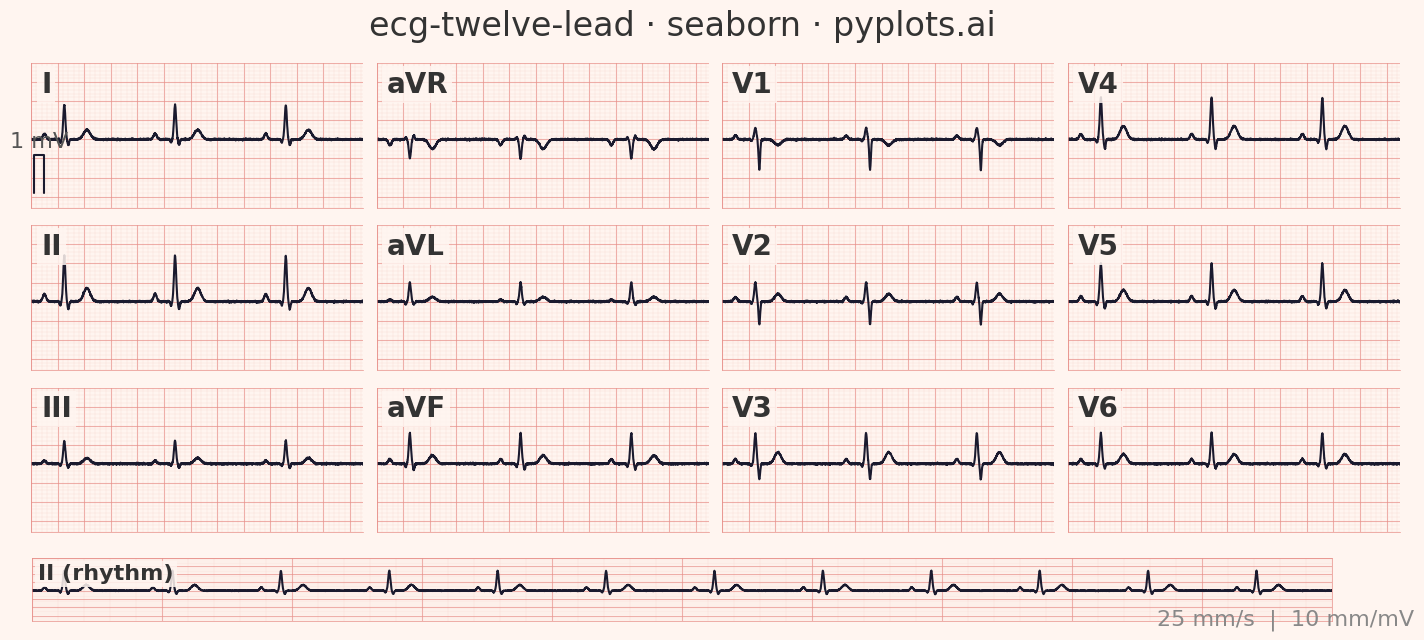

Write the Python code that produced this figure.
"""pyplots.ai
ecg-twelve-lead: ECG/EKG 12-Lead Waveform Display
Library: seaborn 0.13.2 | Python 3.14.3
Quality: 87/100 | Created: 2026-03-19
"""

import matplotlib.pyplot as plt
import matplotlib.ticker as ticker
import numpy as np
import pandas as pd
import seaborn as sns


# Style - seaborn theme with ECG paper appearance
sns.set_theme(style="white", rc={"axes.facecolor": "#FFF5F0", "figure.facecolor": "#FFF5F0"})
sns.set_context("talk", font_scale=1.1)

# Data - synthetic ECG waveform generation using Gaussian model
np.random.seed(42)
sampling_rate = 1000
duration = 2.5
time = np.linspace(0, duration, int(sampling_rate * duration))
heart_rate = 72
rr_interval = 60.0 / heart_rate

wave_centers = np.array([0.10, 0.22, 0.25, 0.28, 0.42])
wave_widths = np.array([0.012, 0.005, 0.008, 0.006, 0.025])
wave_keys = ["p", "q", "r", "s", "t"]

lead_configs = {
    "I": {"p": 0.15, "q": -0.08, "r": 0.9, "s": -0.15, "t": 0.25},
    "II": {"p": 0.20, "q": -0.10, "r": 1.2, "s": -0.20, "t": 0.35},
    "III": {"p": 0.08, "q": -0.05, "r": 0.6, "s": -0.10, "t": 0.15},
    "aVR": {"p": -0.15, "q": 0.05, "r": -0.5, "s": 0.10, "t": -0.25},
    "aVL": {"p": 0.05, "q": -0.06, "r": 0.5, "s": -0.08, "t": 0.12},
    "aVF": {"p": 0.12, "q": -0.08, "r": 0.8, "s": -0.15, "t": 0.22},
    "V1": {"p": 0.10, "q": -0.04, "r": 0.3, "s": -0.8, "t": -0.15},
    "V2": {"p": 0.12, "q": -0.05, "r": 0.5, "s": -0.6, "t": 0.20},
    "V3": {"p": 0.12, "q": -0.06, "r": 0.8, "s": -0.4, "t": 0.30},
    "V4": {"p": 0.14, "q": -0.08, "r": 1.1, "s": -0.25, "t": 0.35},
    "V5": {"p": 0.14, "q": -0.08, "r": 1.0, "s": -0.18, "t": 0.30},
    "V6": {"p": 0.12, "q": -0.06, "r": 0.8, "s": -0.12, "t": 0.25},
}

beat_starts = np.arange(0, time[-1] + rr_interval, rr_interval)
leads_data = {}
for lead_name, gains in lead_configs.items():
    signal = np.zeros_like(time)
    gain_values = np.array([gains[k] for k in wave_keys])
    for beat_start in beat_starts:
        dt = time - beat_start
        for i in range(5):
            signal += gain_values[i] * np.exp(-((dt - wave_centers[i]) ** 2) / (2 * wave_widths[i] ** 2))
    leads_data[lead_name] = signal + np.random.normal(0, 0.01, len(time))

# Long-format DataFrame for seaborn FacetGrid
lead_order = ["I", "aVR", "V1", "V4", "II", "aVL", "V2", "V5", "III", "aVF", "V3", "V6"]
df_ecg = pd.concat(
    [pd.DataFrame({"Time (s)": time, "Voltage (mV)": leads_data[name], "Lead": name}) for name in lead_order],
    ignore_index=True,
)

# Colors
ecg_paper = "#FFF5F0"
grid_light = "#F5C6C0"
grid_bold = "#E8908A"
signal_color = "#1A1A2E"

# Plot - seaborn relplot with FacetGrid for clinical 3x4 layout
g = sns.relplot(
    data=df_ecg,
    x="Time (s)",
    y="Voltage (mV)",
    col="Lead",
    col_wrap=4,
    col_order=lead_order,
    kind="line",
    color=signal_color,
    linewidth=1.5,
    height=2.1,
    aspect=1.78,
    facet_kws={"sharex": True, "sharey": True},
)

# Style each facet as ECG paper grid
g.set_titles("")
g.set_axis_labels("", "")
for ax, lead_name in zip(g.axes.flat, lead_order, strict=True):
    ax.set_facecolor(ecg_paper)
    ax.xaxis.set_major_locator(ticker.MultipleLocator(0.2))
    ax.xaxis.set_minor_locator(ticker.MultipleLocator(0.04))
    ax.yaxis.set_major_locator(ticker.MultipleLocator(0.5))
    ax.yaxis.set_minor_locator(ticker.MultipleLocator(0.1))
    ax.grid(which="major", color=grid_bold, linewidth=0.8, alpha=0.7)
    ax.grid(which="minor", color=grid_light, linewidth=0.3, alpha=0.5)
    ax.set_ylim(-1.8, 2.0)
    ax.set_xlim(0, duration)
    ax.set_xticklabels([])
    ax.set_yticklabels([])
    ax.tick_params(axis="both", which="both", length=0)
    for spine in ax.spines.values():
        spine.set_color(grid_bold)
        spine.set_linewidth(0.5)
    ax.text(
        0.03,
        0.95,
        lead_name,
        transform=ax.transAxes,
        fontsize=20,
        fontweight="bold",
        color="#333333",
        va="top",
        zorder=10,
        bbox={"boxstyle": "square,pad=0.15", "facecolor": ecg_paper, "edgecolor": "none", "alpha": 0.85},
    )

# Calibration marker (1mV pulse) in first panel
cal_ax = g.axes.flat[0]
cal_x = 0.02
cal_w = 0.08
cal_ax.plot(
    [cal_x, cal_x, cal_x + cal_w, cal_x + cal_w], [-1.4, -0.4, -0.4, -1.4], color=signal_color, linewidth=1.5, zorder=6
)
cal_ax.text(cal_x + cal_w / 2, -0.2, "1 mV", fontsize=16, ha="center", color="#555555", zorder=10)

# Rhythm strip - Lead II continuous across full bottom
fig = g.figure
fig.subplots_adjust(bottom=0.16, hspace=0.12, wspace=0.04)
rhythm_ax = fig.add_axes([0.065, 0.02, 0.87, 0.10], facecolor=ecg_paper)

rhythm_time = np.linspace(0, duration * 4, int(sampling_rate * duration * 4))
np.random.seed(42)
rhythm_beat_starts = np.arange(0, rhythm_time[-1] + rr_interval, rr_interval)
rhythm_signal = np.zeros_like(rhythm_time)
gain_ii = np.array([lead_configs["II"][k] for k in wave_keys])
for beat_start in rhythm_beat_starts:
    dt = rhythm_time - beat_start
    for i in range(5):
        rhythm_signal += gain_ii[i] * np.exp(-((dt - wave_centers[i]) ** 2) / (2 * wave_widths[i] ** 2))
rhythm_signal += np.random.normal(0, 0.01, len(rhythm_time))

df_rhythm = pd.DataFrame({"Time (s)": rhythm_time, "Voltage (mV)": rhythm_signal})
sns.lineplot(data=df_rhythm, x="Time (s)", y="Voltage (mV)", ax=rhythm_ax, color=signal_color, linewidth=1.5)

# Style rhythm strip with ECG paper grid (wider intervals for 10s span)
rhythm_ax.set_facecolor(ecg_paper)
rhythm_ax.xaxis.set_major_locator(ticker.MultipleLocator(1.0))
rhythm_ax.xaxis.set_minor_locator(ticker.MultipleLocator(0.2))
rhythm_ax.yaxis.set_major_locator(ticker.MultipleLocator(0.5))
rhythm_ax.yaxis.set_minor_locator(ticker.MultipleLocator(0.1))
rhythm_ax.grid(which="major", color=grid_bold, linewidth=0.8, alpha=0.7)
rhythm_ax.grid(which="minor", color=grid_light, linewidth=0.3, alpha=0.5)
rhythm_ax.set_ylim(-1.8, 2.0)
rhythm_ax.set_xlim(0, rhythm_time[-1])
rhythm_ax.set_xticklabels([])
rhythm_ax.set_yticklabels([])
rhythm_ax.tick_params(axis="both", which="both", length=0)
for spine in rhythm_ax.spines.values():
    spine.set_color(grid_bold)
    spine.set_linewidth(0.5)
rhythm_ax.set_xlabel("")
rhythm_ax.set_ylabel("")
rhythm_ax.text(
    0.005,
    0.9,
    "II (rhythm)",
    transform=rhythm_ax.transAxes,
    fontsize=16,
    fontweight="bold",
    color="#333333",
    va="top",
    zorder=10,
    bbox={"boxstyle": "square,pad=0.15", "facecolor": ecg_paper, "edgecolor": "none", "alpha": 0.85},
)

# Title and footer
fig.suptitle(
    "ecg-twelve-lead \u00b7 seaborn \u00b7 pyplots.ai", fontsize=24, fontweight="medium", color="#333333", y=0.99
)
fig.text(0.99, 0.005, "25 mm/s  |  10 mm/mV", fontsize=16, ha="right", va="bottom", color="#888888")

# Save
plt.savefig("plot.png", dpi=300, bbox_inches="tight", facecolor=ecg_paper)
